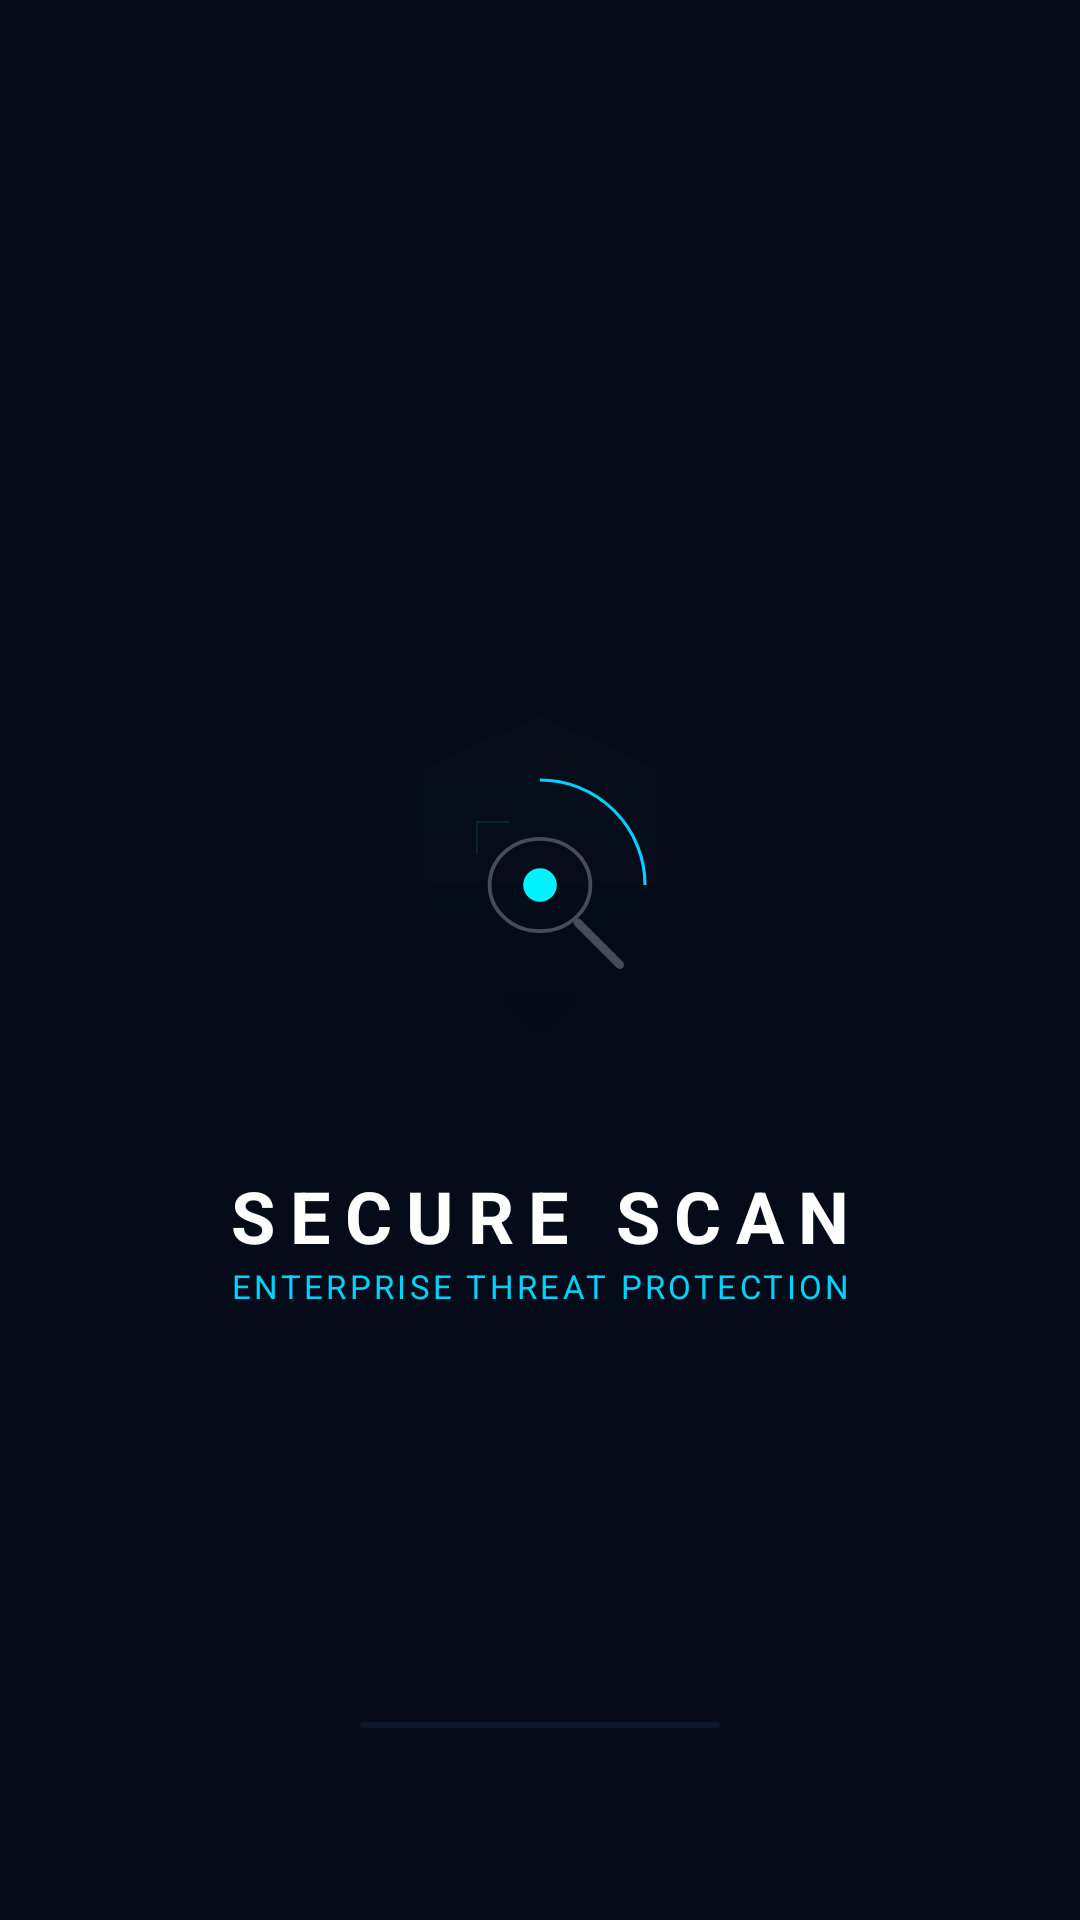

Layout XML and referenced resources for this Android screen:
<!-- AndroidManifest.xml: activity theme Theme.SecureScan.Splash -->
<!-- res/layout/activity_splash.xml -->
<?xml version="1.0" encoding="utf-8"?>
<androidx.constraintlayout.widget.ConstraintLayout xmlns:android="http://schemas.android.com/apk/res/android"
    xmlns:app="http://schemas.android.com/apk/res-auto"
    android:layout_width="match_parent"
    android:layout_height="match_parent"
    android:background="@color/cyber_background">

    <ImageView
        android:id="@+id/iv_logo"
        android:layout_width="140dp"
        android:layout_height="140dp"
        android:src="@drawable/ic_securescan_logo"
        app:layout_constraintBottom_toBottomOf="parent"
        app:layout_constraintEnd_toEndOf="parent"
        app:layout_constraintStart_toStartOf="parent"
        app:layout_constraintTop_toTopOf="parent"
        app:layout_constraintVertical_bias="0.45" />

    <TextView
        android:id="@+id/tv_app_name"
        android:layout_width="wrap_content"
        android:layout_height="wrap_content"
        android:layout_marginTop="24dp"
        android:text="@string/secure_scan"
        android:textColor="@color/white"
        android:textSize="24sp"
        android:textStyle="bold"
        android:letterSpacing="0.2"
        app:layout_constraintEnd_toEndOf="parent"
        app:layout_constraintStart_toStartOf="parent"
        app:layout_constraintTop_toBottomOf="@id/iv_logo" />

    <TextView
        android:layout_width="wrap_content"
        android:layout_height="wrap_content"
        android:text="@string/enterprise_protection"
        android:textColor="@color/cyber_primary"
        android:textSize="11sp"
        android:letterSpacing="0.1"
        app:layout_constraintEnd_toEndOf="parent"
        app:layout_constraintStart_toStartOf="parent"
        app:layout_constraintTop_toBottomOf="@id/tv_app_name" />

    <com.google.android.material.progressindicator.LinearProgressIndicator
        android:id="@+id/progress_bar"
        android:layout_width="120dp"
        android:layout_height="wrap_content"
        android:layout_marginBottom="64dp"
        android:indeterminate="true"
        app:indicatorColor="@color/cyber_primary"
        app:trackColor="@color/cyber_surface"
        app:trackThickness="2dp"
        app:layout_constraintBottom_toBottomOf="parent"
        app:layout_constraintEnd_toEndOf="parent"
        app:layout_constraintStart_toStartOf="parent" />

</androidx.constraintlayout.widget.ConstraintLayout>
<!-- resources referenced by this layout -->
<resources>
  <color name="cyber_background">#050B18</color>
  <color name="cyber_primary">#00D2FF</color>
  <color name="cyber_surface">#0F172A</color>
  <color name="white">#FFFFFFFF</color>
  <!-- drawable ic_securescan_logo (drawable) -->
  <vector xmlns:android="http://schemas.android.com/apk/res/android"
      xmlns:aapt="http://schemas.android.com/aapt"
      android:width="200dp"
      android:height="200dp"
      android:viewportWidth="200"
      android:viewportHeight="200">
  
      
      <path
          android:pathData="M100,20 L45,45 V85 C45,125 100,175 100,175 C100,175 155,125 155,85 V45 L100,20 Z"
          android:strokeWidth="1.2"
          android:strokeColor="#1A00D2FF">
          <aapt:attr name="android:fillColor">
              <gradient
                  android:startX="100"
                  android:startY="20"
                  android:endX="100"
                  android:endY="175"
                  android:type="linear">
                  <item android:offset="0" android:color="#1A1E293B" />
                  <item android:offset="1" android:color="#00000000" />
              </gradient>
          </aapt:attr>
      </path>
  
      
      <path
          android:pathData="M100,50 A50,50 0 0 1 150,100"
          android:strokeWidth="1.5"
          android:alpha="0.2"
          android:strokeColor="#00D2FF" />
  
      
      <path
          android:pathData="M70,70 H85 M70,70 V85"
          android:strokeWidth="0.8"
          android:strokeLineCap="round"
          android:strokeColor="#2200F2FE" />
  
      
      <path
          android:pathData="M100,100 m-24,0 a24,22 0,1 1,48 0 a24,22 0,1 1,-48 0"
          android:strokeWidth="1.8"
          android:strokeColor="#454D5A" />
      <path
          android:pathData="M118,118 L138,138"
          android:strokeWidth="4"
          android:strokeLineCap="round"
          android:strokeColor="#454D5A" />
  
      
      <path
          android:pathData="M100,100 m-8,0 a8,8 0,1 1,16 0 a8,8 0,1 1,-16 0"
          android:fillColor="#00F2FE" />
  
  </vector>
  <string name="enterprise_protection">ENTERPRISE THREAT PROTECTION</string>
  <string name="secure_scan">SECURE SCAN</string>
  <style name="Theme.SecureScan.Splash" parent="Theme.Material3.DayNight.NoActionBar">
          <item name="android:windowBackground">@drawable/bg_splash</item>
          <item name="android:statusBarColor">@color/cyber_background</item>
          <item name="android:navigationBarColor">@color/cyber_background</item>
      </style>
  <!-- drawable bg_splash (drawable) -->
  <?xml version="1.0" encoding="utf-8"?>
  <shape xmlns:android="http://schemas.android.com/apk/res/android">
      <solid android:color="@color/cyber_background" />
  </shape>
</resources>
